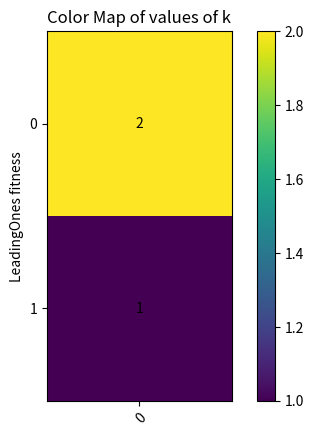

This chart was generated by the following Python code: (Note: this script raises an exception after producing the figure.)
import numpy as np
import math
import itertools
import time
import matplotlib.pyplot as plt
import os
from functools import lru_cache

curr_dir = os.getcwd()

def OptimalPolicyFitness(i):
    return math.floor(n/(i+1))
    
# Compose the list of nodes: idea is that we generate them all and then order them

def generate_bit_strings(n):
    return [tuple(map(int, bits)) for bits in itertools.product('01', repeat=n)]

@lru_cache(maxsize=None)
def LeadingOnes(x):
    return max(np.arange(1, len(x) + 1) * (np.cumprod(x) == 1))

@lru_cache(maxsize=None)
def OneMax(x):
    return sum(x)

def sort_bit_strings(bit_strings):
    # Sort the bit strings based on the lexicographic order
    return sorted(bit_strings, key=lambda x: (LeadingOnes(x), OneMax(x)), reverse=False)

def categorize_bit_strings(n):
    bit_strings = generate_bit_strings(n)
    results_dict = {}

    for bits in bit_strings:
        lo = LeadingOnes(bits)
        key = lo

        if key not in results_dict:
            results_dict[key] = []
        results_dict[key].append(bits)

    return results_dict

def variables_calculator(n):
    K = np.zeros(n+1)
    T = {}
    
    nodes = sort_bit_strings(generate_bit_strings(n))
        
    c = len(nodes)-2 # number of nodes
    
    K[n] = 0
    T[tuple(map(int, np.ones(n)))] = 0
    
    current_node = nodes[c] # It starts with the node with all ones and one zero at the end
                              
    K[n-1] = 1 # optimal k for (n-1, n-1)
    T[current_node] = n
    
    while c != 0: # Verifies that the current node is not the all 0 string
    
        # update node
        c -= 1
        current_node = nodes[c]
    
        m = OneMax(current_node)
        l = LeadingOnes(current_node)
    
        if not np.any(current_node):
            break
    
        k = OptimalPolicyFitness(l)
        P = {}
        for node in T.keys(): # We look only between the keys we have already looked, since the lexicographic improvement is possible only towards them
            if sum(list(abs(a - b) for a, b in zip(node, current_node))) == k: # We consider only the strings where we changed exactly k elements 
                if LeadingOnes(node) > l:
                    P[node] = 1/math.comb(n, k)
                elif LeadingOnes(node) == l:
                    if sum(node) > sum(current_node): 
                        P[node] = 1/math.comb(n, k)
            
        P_current_node = 1 - sum(P.values())
        
        # Calculated expected time with given k
        if P_current_node != 1:
            E_current = round((1 + sum([P[node]*T[node] for node in P.keys()]))/(1-P_current_node), 3)
        else:
            E_current = 1
        
        K[l] = k
        T[current_node] = E_current
        
    K[0] = n
    T[tuple(map(int, np.zeros(n)))] = 1
    
    # Calculate the total expected time for the algorithm
    Expected_time = sum([T[node]/(2**n) for node in T.keys()]) # We don't have the +1 because we are summing over all n, not until n-1
    
    return K, T, Expected_time

def E_curr_calc(args):
    k, l, n, values, num_values, in_prob, T = args

    P = np.zeros(n+1)
    current_nodes = np.array(values[l])
    
    for lambda_ in range(0, n-l+1):
        if (l+lambda_) in values:
            nodes = np.array(values[l+lambda_])
            distances = np.sum(np.abs(nodes[:, None, :] - current_nodes[None, :, :]), axis=2)
            valid_indices = np.where(distances == k)
            
            if len(valid_indices[0]) > 0:
                for i, j in zip(*valid_indices):
                    node = nodes[i]
                    if LeadingOnes(tuple(node)) > l:
                        P[l+lambda_] += 1 / (math.comb(n, k) * num_values)
                    elif LeadingOnes(tuple(node)) == l and OneMax(tuple(node)) > OneMax(tuple(current_nodes[j])):
                        P[l+lambda_] += 1 / (math.comb(n, k) * num_values)
    
    P[l] = P[l] + (1 - np.sum(P))
    
    if P[l] != 1:
        E_current = round((1 + np.sum(P * T)) / (1 - P[l]), 3)
    else:
        E_current = 1
    
    return E_current

# def variables_calculator(n):
#     K = np.zeros(n+1)
#     T = np.zeros(n+1)
#     in_prob = np.zeros(n+1)
    
#     values = categorize_bit_strings(n)
        
#     c = len(values)-2 # number of nodes
    
#     K[n] = 0
#     T[n] = 0
                                  
#     K[n-1] = 1 # optimal k for n-1
#     T[n-1] = n
    
#     in_prob[n] = 1 / 2**n
#     in_prob[n-1] = 1 / 2**n
    
#     current_value = values[c] # It starts with the node with all ones and one zero at the end
    
#     while c != 0:
#         c -= 1
#         current_value = list(values.keys())[c]

#         l = current_value

#         if current_value == 0:
#             break

#         num_values = len(values[l])
#         in_prob[current_value] = num_values / 2**n
        
#         k = OptimalPolicyFitness(l)
        
#         args = (k, l, n, values, num_values, in_prob, T)

#         E_opt = E_curr_calc(args)

#         K[current_value] = k
#         T[current_value] = E_opt

#     K[0] = n
#     T[0] = 1
#     in_prob[0] = 1 / 2**n

#     Expected_time = 1 + (in_prob * T).sum()

#     return K, T, Expected_time

def variables_calculator_theory(n):
    K = np.zeros(n)
    for i in range(0, n):
        K[i] = OptimalPolicyFitness(i)
        
    K = K.astype(int)
        
    P = np.zeros(n)
    for i in range(0, n):
        P[i] = math.comb(n-i-1, n-i-K[i])/math.comb(n, n-K[i])
    
    # K[n-1] = 1
    # P[n-1] = 1/n
    
    f = lambda x: 1/x
    inv_P = f(P)
    Expected_time = 1/2 * np.sum(inv_P)
    
    return K, Expected_time


def plot_2d_array(array_data, sav_dir=None):
    matrix_data = np.transpose(np.asmatrix(array_data[:-1]))
    
    fig, ax = plt.figure(), plt.gca()
    
    # Plotting the matrix with color encoded values
    c = ax.imshow(matrix_data, cmap='viridis', interpolation='nearest')
    fig.colorbar(c, ax=ax)  # Add a colorbar to a plot

    ax.set_ylabel('LeadingOnes fitness')
    
    if sav_dir == "K":
        ax.set_title('Color Map of values of k')
    if sav_dir == "T":
        if sav_dir == "K":
            ax.set_title('Color Map of values of E[T]')

    # Tick labels for each row and column
    ax.set_xticks(np.arange(matrix_data.shape[1]))
    ax.set_yticks(np.arange(matrix_data.shape[0]))
    ax.set_xticklabels(np.arange(0, matrix_data.shape[1]))
    ax.set_yticklabels(np.arange(0, matrix_data.shape[0]))

    # Rotate the tick labels for better display
    plt.setp(ax.get_xticklabels(), rotation=45, ha="right",
             rotation_mode="anchor")
    
    for i in range(matrix_data.shape[0]):
        for j in range(matrix_data.shape[1]):
            value = matrix_data[i, j]
            if not np.isnan(value):
                ax.text(j, i, f'{value:.0f}', ha='center', va='center', color='black')
    
    if sav_dir == "K":
        plt.savefig(os.path.join(curr_dir, 'plots', 'K_plots', 'fitness_based_greedy', f'{n}_fitness.png'), format='png')
    if sav_dir == "T":
        plt.savefig(os.path.join(curr_dir, 'plots', 'T_plots', 'fitness_based_greedy', f'{n}_fitness.png'), format='png')

    plt.show()

if __name__ == "__main__":
    
    for n in range(2, 102):
    # TBP
        start_time = time.time()

        K, T, Expected_time = variables_calculator(n)
        # K, Expected_time = variables_calculator_theory(n)
        
        end_time = time.time()  # Capture end time
        
        print(f"Expected time for n = {n}: ", round(Expected_time, 3))
        
        print(f"Execution Time for n = {n}: {round(end_time - start_time, 3)} seconds") # It is about 5 times higher for each n added
        
        with open('results_LO_noGreedy.txt', 'w') as file:
            file.write("Policy (LO(x), OM(x))\n")
            file.write(f"n: {n}\n")
            file.write(f"Expected time: {Expected_time}\n")
        #     file.write(f"K: {K}\n")
        #     file.write(f"T: {T}\n")
        
        plot_2d_array(K, "K")
        # plot_2d_array(T, "T")
